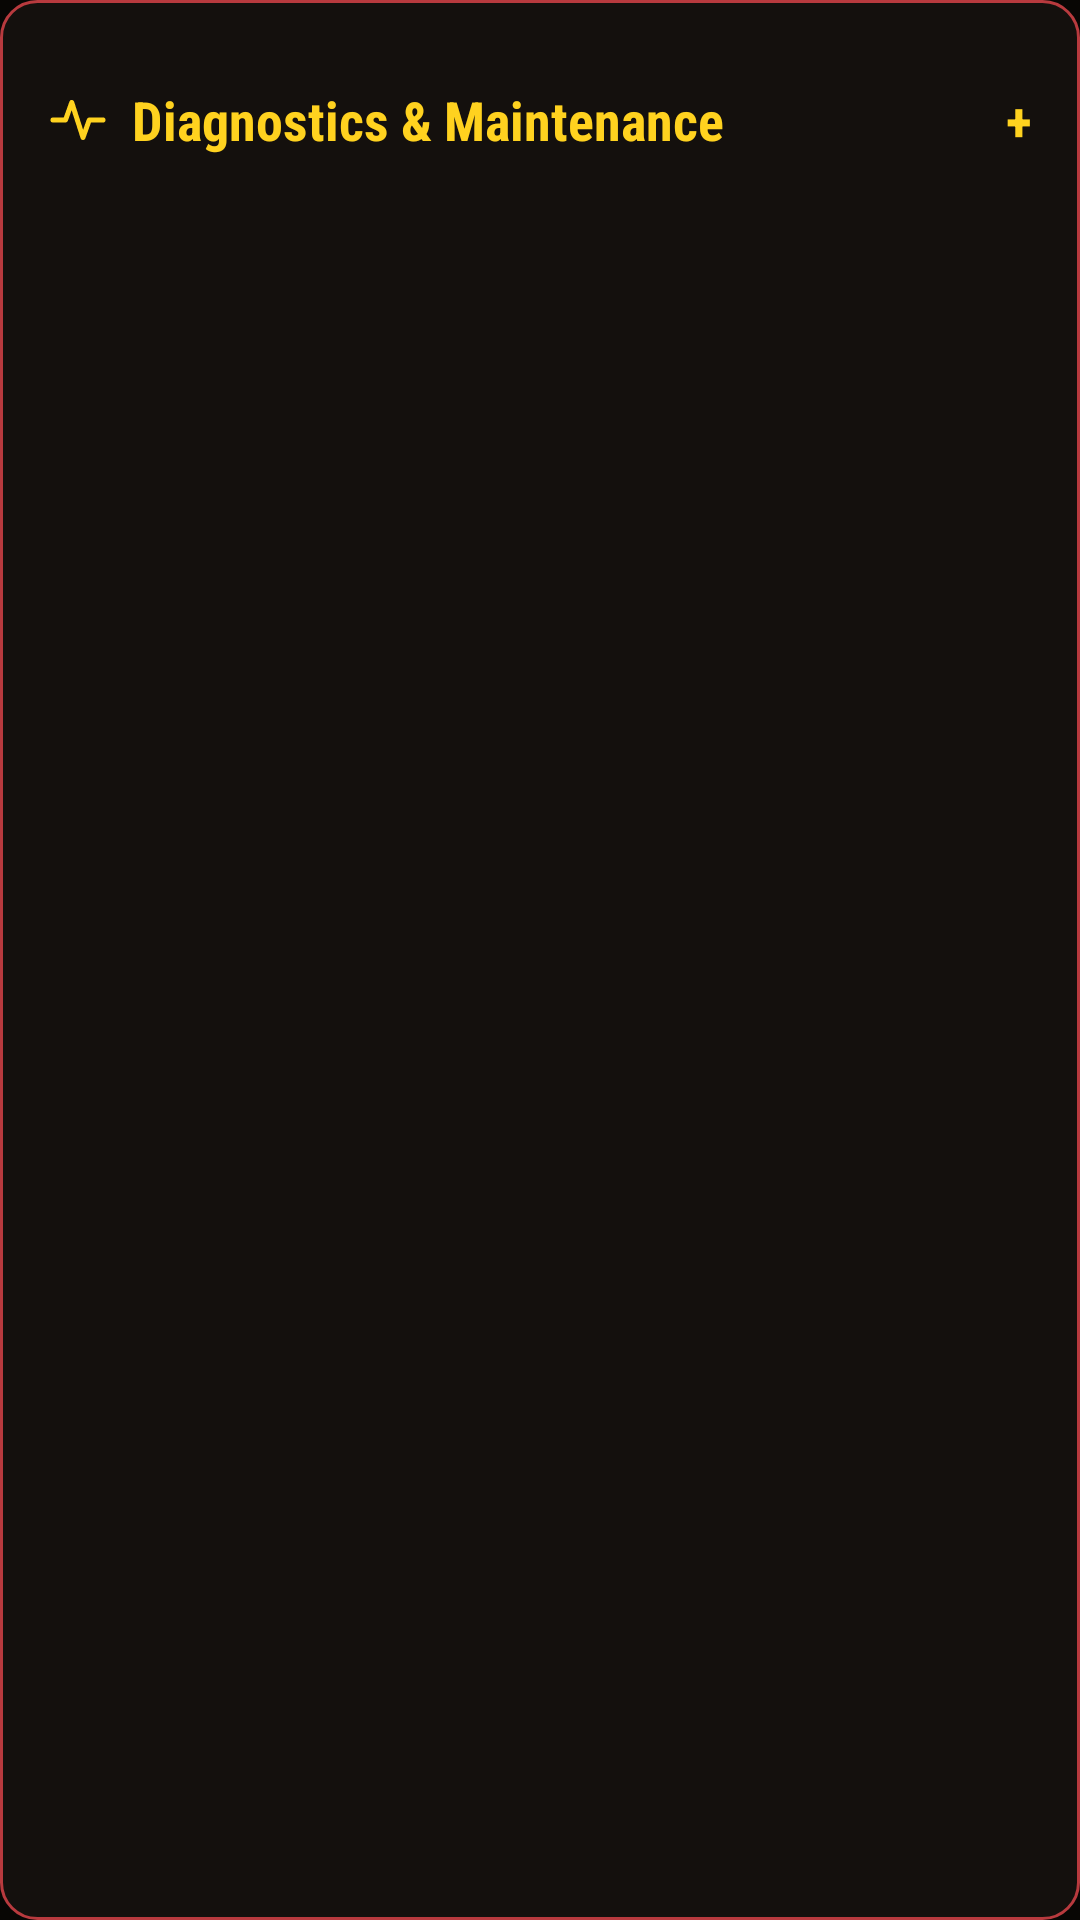

Write the Android layout XML for this screen, with the resource values it uses.
<!-- AndroidManifest.xml: application theme Theme.KeepADB -->
<!-- res/layout/view_settings_diagnostics.xml -->
<?xml version="1.0" encoding="utf-8"?>
<LinearLayout xmlns:android="http://schemas.android.com/apk/res/android"
    android:id="@+id/settings_diagnostics_panel"
    android:layout_width="match_parent"
    android:layout_height="wrap_content"
    android:layout_marginTop="16dp"
    android:background="@drawable/bg_panel"
    android:orientation="vertical">

    <LinearLayout
        android:id="@+id/settings_diagnostics_header"
        android:layout_width="match_parent"
        android:layout_height="wrap_content"
        android:background="?android:attr/selectableItemBackground"
        android:clickable="true"
        android:focusable="true"
        android:gravity="center_vertical"
        android:minHeight="48dp"
        android:orientation="horizontal">

        
        <ImageView
            android:layout_width="20dp"
            android:layout_height="20dp"
            android:layout_marginEnd="8dp"
            android:importantForAccessibility="no"
            android:src="@drawable/ic_settings_diagnostics" />

        <TextView
            android:layout_width="0dp"
            android:layout_height="wrap_content"
            android:layout_weight="1"
            android:fontFamily="sans-serif-condensed"
            android:text="@string/settings_diagnostics_title"
            android:textColor="@color/title_yellow"
            android:textSize="18sp"
            android:textStyle="bold" />

        <TextView
            android:id="@+id/settings_diagnostics_arrow"
            android:layout_width="wrap_content"
            android:layout_height="wrap_content"
            android:importantForAccessibility="no"
            android:fontFamily="sans-serif-condensed"
            android:text="+"
            android:textColor="@color/title_yellow"
            android:textSize="18sp"
            android:textStyle="bold" />
    </LinearLayout>

    <LinearLayout
        android:id="@+id/settings_diagnostics_body"
        android:layout_width="match_parent"
        android:layout_height="wrap_content"
        android:layout_marginTop="8dp"
        android:orientation="vertical"
        android:visibility="gone">

        <TextView
            android:layout_width="match_parent"
            android:layout_height="wrap_content"
            android:fontFamily="sans-serif"
            android:text="@string/settings_diagnostics_subtext"
            android:textColor="@color/night_muted"
            android:textSize="13sp" />

        <Button
            android:id="@+id/settings_diagnostics_export"
            android:layout_width="wrap_content"
            android:layout_height="wrap_content"
            android:layout_marginTop="8dp"
            android:background="@drawable/bg_btn_secondary"
            android:fontFamily="sans-serif-condensed"
            android:minHeight="48dp"
            android:paddingStart="16dp"
            android:paddingEnd="16dp"
            android:text="@string/settings_diagnostics_export"
            android:textColor="@color/text_yellow"
            android:textSize="15sp"
            android:textStyle="bold" />

        <Button
            android:id="@+id/settings_issue_report"
            android:layout_width="wrap_content"
            android:layout_height="wrap_content"
            android:layout_marginTop="8dp"
            android:background="@drawable/bg_btn_primary"
            android:contentDescription="@string/settings_issue_report_accessibility"
            android:fontFamily="sans-serif-condensed"
            android:minHeight="48dp"
            android:paddingStart="16dp"
            android:paddingEnd="16dp"
            android:text="@string/settings_issue_report_button"
            android:textColor="@color/title_yellow"
            android:textSize="15sp"
            android:textStyle="bold" />

        <Button
            android:id="@+id/settings_general_feedback"
            android:layout_width="wrap_content"
            android:layout_height="wrap_content"
            android:layout_marginTop="8dp"
            android:background="@drawable/bg_btn_primary"
            android:contentDescription="@string/settings_general_feedback"
            android:fontFamily="sans-serif-condensed"
            android:minHeight="48dp"
            android:paddingStart="16dp"
            android:paddingEnd="16dp"
            android:text="@string/settings_general_feedback"
            android:textColor="@color/title_yellow"
            android:textSize="15sp"
            android:textStyle="bold" />

        <Button
            android:id="@+id/settings_reset_app"
            android:layout_width="wrap_content"
            android:layout_height="wrap_content"
            android:layout_marginTop="8dp"
            android:background="@drawable/bg_btn_primary"
            android:fontFamily="sans-serif-condensed"
            android:minHeight="48dp"
            android:paddingStart="16dp"
            android:paddingEnd="16dp"
            android:text="@string/settings_reset_app"
            android:textColor="@color/title_yellow"
            android:textSize="15sp"
            android:textStyle="bold" />
    </LinearLayout>
</LinearLayout>
<!-- resources referenced by this layout -->
<resources>
  <color name="night_muted">#A79B8C</color>
  <color name="text_yellow">#E0B83A</color>
  <color name="title_yellow">#FFD21F</color>
  <!-- drawable bg_panel (drawable) -->
  <?xml version="1.0" encoding="utf-8"?>
  <shape xmlns:android="http://schemas.android.com/apk/res/android">
      <solid android:color="@color/panel" />
      <stroke android:width="1dp" android:color="@color/border_red" />
      <corners android:radius="@dimen/radius_panel" />
      <padding android:left="16dp" android:top="16dp" android:right="16dp" android:bottom="16dp" />
  </shape>
  <!-- drawable ic_settings_diagnostics (drawable) -->
  <?xml version="1.0" encoding="utf-8"?>
  <vector xmlns:android="http://schemas.android.com/apk/res/android"
      android:width="24dp"
      android:height="24dp"
      android:viewportWidth="24"
      android:viewportHeight="24">
      <path
          android:strokeColor="@color/title_yellow"
          android:strokeWidth="2"
          android:strokeLineCap="round"
          android:strokeLineJoin="round"
          android:pathData="M2,12H7L9.5,5L14,19L16.5,12H22" />
  </vector>
  <string name="settings_diagnostics_export">Export diagnostics</string>
  <string name="settings_diagnostics_subtext">Keeps the latest 128 redacted events on this device. Export opens the Android share sheet.</string>
  <string name="settings_diagnostics_title">Diagnostics &amp; Maintenance</string>
  <string name="settings_general_feedback">General feedback</string>
  <string name="settings_issue_report_accessibility">Open feedback about a problem or a translation</string>
  <string name="settings_issue_report_button">Report a problem or translation</string>
  <string name="settings_reset_app">Reset App Completely</string>
  <style name="Theme.KeepADB" parent="android:style/Theme.Material.NoActionBar">
          <item name="android:fontFamily">sans-serif</item>
          <item name="android:windowBackground">@color/ground</item>
          <item name="android:colorAccent">@color/title_yellow</item>
          <item name="android:colorControlActivated">@color/title_yellow</item>
          <item name="android:colorControlHighlight">@color/border_red</item>
          <item name="android:navigationBarColor">@color/ground</item>
          <item name="android:statusBarColor">@color/banner_red</item>
          <item name="android:windowLightStatusBar">false</item>
          <item name="android:textColorPrimary">@color/night_text</item>
          <item name="android:textColorSecondary">@color/night_muted</item>
      </style>
  <color name="panel">#14100D</color>
  <color name="muted_red">#7F1718</color>
  <dimen name="radius_control">8dp</dimen>
  <color name="bright_yellow">#FFE15A</color>
  <color name="banner_red">#B11218</color>
  <color name="border_red">#B83A3E</color>
  <color name="panel_strong">#1F1712</color>
  <color name="link_red">#EA5448</color>
  <dimen name="radius_panel">12dp</dimen>
  <color name="ground">#080604</color>
  <color name="night_text">#EDE6DC</color>
</resources>
